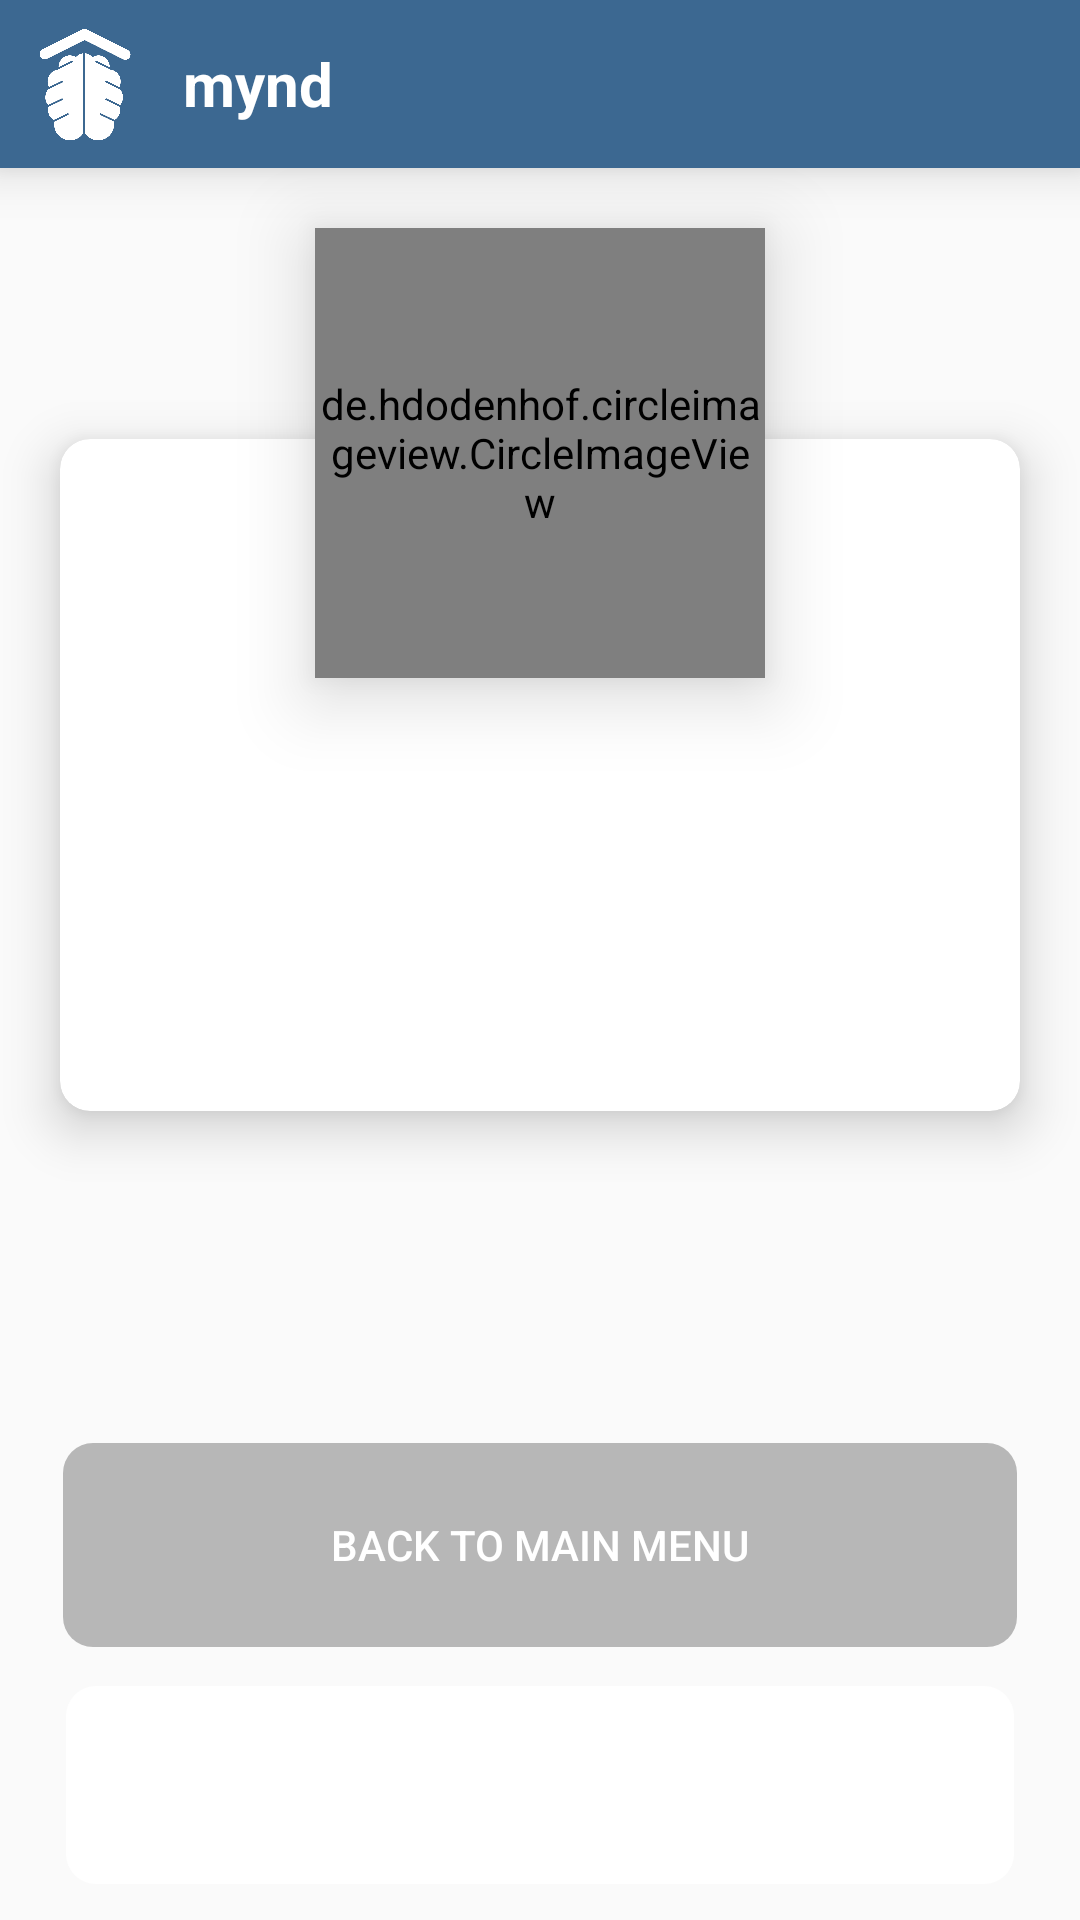

Produce the Android XML layout that renders to this screen, including the resource entries it uses.
<!-- AndroidManifest.xml: activity theme AppTheme.CustomToolbar -->
<!-- res/layout/activity_pause.xml -->
<?xml version="1.0" encoding="utf-8"?>
<LinearLayout xmlns:android="http://schemas.android.com/apk/res/android"
    xmlns:app="http://schemas.android.com/apk/res-auto"
    xmlns:tools="http://schemas.android.com/tools"
    android:layout_width="match_parent"
    android:layout_height="match_parent"
    android:orientation="vertical">

    <include layout="@layout/view_toolbar" />


    <RelativeLayout
        android:id="@+id/pause_root"
        android:layout_width="match_parent"
        android:layout_height="match_parent"
        >

        <ImageView
            android:id="@+id/blurry_scenario_bg"
            android:layout_width="match_parent"
            android:layout_height="match_parent"
            tools:src="@drawable/resting_blurry"
            android:scaleType="centerCrop"
            />

        <android.support.v7.widget.CardView
            android:layout_width="match_parent"
            android:layout_height="wrap_content"
            android:layout_marginBottom="20dp"
            android:layout_below="@id/image_done"
            android:layout_marginTop="-80dp"
            android:layout_marginStart="20dp"
            android:layout_marginEnd="20dp"
            app:cardElevation="10dp"
            app:cardCornerRadius="10dp">

            <LinearLayout
                android:layout_width="match_parent"
                android:layout_height="wrap_content"
                android:layout_marginTop="110dp"
                android:layout_marginStart="20dp"
                android:layout_marginEnd="20dp"
                android:layout_marginBottom="30dp"
                android:orientation="vertical"
                >
                <TextView
                    android:id="@+id/continue_title"
                    android:layout_width="match_parent"
                    android:layout_height="wrap_content"
                    android:textAlignment="center"
                    android:textStyle="bold"
                    android:textSize="@dimen/instruction_text_size"
                    tools:text="Completed some stuff" />


                <TextView
                    android:layout_marginTop="20dp"
                    android:layout_marginBottom="10dp"
                    android:id="@+id/continue_text"
                    android:layout_width="match_parent"
                    android:layout_height="wrap_content"
                    android:layout_below="@id/image_done"
                    android:textAlignment="center"
                    android:textSize="@dimen/instruction_text_size"
                    tools:text="you have da bsdlkjfsldkjf sdfjsd fjsd fsdf jdreaktake it" />
            </LinearLayout>
        </android.support.v7.widget.CardView>

        <de.hdodenhof.circleimageview.CircleImageView
            android:id="@+id/image_done"
            android:layout_marginTop="20dp"
            android:layout_width="150dp"
            android:layout_height="150dp"
            android:layout_gravity="center_horizontal"
            android:layout_centerHorizontal="true"
            android:layout_alignParentTop="true"
            android:elevation="15dp"
            android:scaleType="centerCrop"
            tools:src="@drawable/disconnected"
            app:civ_border_color="@android:color/white"
            app:civ_border_width="4dp" />

        <Button
            android:id="@+id/negative_button"
            android:layout_width="match_parent"
            android:layout_height="@dimen/height_standardbutton"

            android:background="@drawable/transparent_bg_button"
            android:foreground="?android:attr/selectableItemBackground"
            android:text="@string/pause_finish"
            android:layout_marginLeft="20dp"
            android:layout_marginRight="20dp"
            android:layout_marginBottom="10dp"
            android:layout_above="@id/button_continue"
            android:textColor="@android:color/white" />

        <Button
            android:layout_alignParentBottom="true"
            android:id="@+id/button_continue"
            android:layout_width="match_parent"
            android:layout_height="@dimen/height_standardbutton"
            android:layout_marginLeft="20dp"
            android:layout_marginRight="20dp"
            android:layout_marginBottom="10dp"
            android:background="@drawable/newbutton_allwhite"
            android:foreground="?android:attr/selectableItemBackground"
            android:textColor="@color/mp_blue"
            tools:text="sdf" />




    </RelativeLayout>


</LinearLayout>
<!-- res/layout/view_toolbar.xml (included above) -->
<?xml version="1.0" encoding="utf-8"?>
<android.support.v7.widget.Toolbar
    xmlns:android="http://schemas.android.com/apk/res/android"
    xmlns:app="http://schemas.android.com/apk/res-auto"
    android:id="@+id/toolbar"
    app:contentInsetEnd="0dp"
    app:contentInsetLeft="0dp"
    app:contentInsetRight="0dp"
    app:contentInsetStart="0dp"
    android:layout_width="match_parent"
    android:layout_height="?android:attr/actionBarSize"
    android:background="@color/mp_blue"
    android:minHeight="?android:actionBarSize"
    app:layout_constraintEnd_toEndOf="parent"
    app:layout_constraintStart_toStartOf="parent"
    app:layout_constraintTop_toTopOf="parent"
    app:popupTheme="@style/ThemeOverlay.AppCompat.Light"
    android:elevation="10dp"
    android:theme="@style/AppTheme.Toolbar">

    <ImageView
        android:id="@+id/sessioncard_image"
        android:layout_width="?android:attr/actionBarSize"
        android:layout_height="?android:attr/actionBarSize"
        android:layout_marginStart="0dp"
        android:layout_marginEnd="5dp"
        android:paddingBottom="7dp"
        android:paddingTop="7dp"
        android:scaleType="fitCenter"
        android:src="@drawable/ic_solo" />

    <TextView
        android:id="@+id/toolbar_title"
        android:layout_width="wrap_content"
        android:layout_height="wrap_content"
        android:layout_gravity="start"
        android:text="@string/toolbar_defaulttext"
        android:textColor="@android:color/white"
        android:textSize="20sp"
        android:textStyle="bold" />

</android.support.v7.widget.Toolbar>
<!-- resources referenced by this layout -->
<resources>
  <color name="mp_blue">          #FF3C6891</color>
  <dimen name="height_standardbutton">70dp</dimen>
  <dimen name="instruction_text_size">20sp</dimen>
  <!-- drawable disconnected: png bitmap (drawable-xxhdpi, 62978 bytes) -->
  <!-- drawable ic_solo: png bitmap (drawable-hdpi, 93661 bytes) -->
  <!-- drawable newbutton_allwhite (drawable) -->
  <?xml version="1.0" encoding="utf-8"?>
  <selector xmlns:android="http://schemas.android.com/apk/res/android">
      <item>
          <layer-list xmlns:android="http://schemas.android.com/apk/res/android">
              <item android:drawable="@android:color/transparent"/>
              <item android:top="2dp" android:right="2dp" android:left="2dp" android:bottom="2dp" android:drawable="@drawable/white_button"/>
          </layer-list>
      </item>
  
  </selector>
  <!-- drawable resting_blurry: png bitmap (drawable-xxhdpi, 297643 bytes) -->
  <!-- drawable transparent_bg_button (drawable) -->
  <?xml version="1.0" encoding="utf-8"?>
     <selector  xmlns:android="http://schemas.android.com/apk/res/android">
      <item>
          <shape android:shape="rectangle">
              
              <solid android:color="@color/transparent_grey" />
              
              <stroke android:width="2dp" android:color="@android:color/transparent" />
  
              
              <corners android:radius="10dp" />
          </shape>
      </item>
  </selector>
  <string name="pause_finish">Back To Main Menu</string>
  <string name="toolbar_defaulttext" translatable="false">mynd</string>
  <style name="AppTheme.Toolbar" parent="AppTheme">
          <item name="android:textColorSecondary">@android:color/white</item>
          <item name="actionMenuTextColor">@android:color/white</item>
      </style>
  <style name="AppTheme.CustomToolbar" parent="AppTheme">
         <item name="android:statusBarColor">@color/mp_blue</item>
          <item name="windowNoTitle">true</item>
          <item name="windowActionBar">true</item>
      </style>
  <!-- drawable white_button (drawable) -->
  <?xml version="1.0" encoding="utf-8"?>
     <selector  xmlns:android="http://schemas.android.com/apk/res/android">
      <item android:state_enabled="true">
          <shape android:shape="rectangle">
              <solid android:color="@android:color/white" />
              <corners android:radius="10dp" />
          </shape>
      </item>
      <item android:state_enabled="false">
          <shape android:shape="rectangle">
              <solid android:color="@color/transparent_grey" />
              <corners android:radius="10dp" />
          </shape>
      </item>
  </selector>
  <color name="transparent_grey">#644f4f4f</color>
  <style name="AppTheme" parent="Theme.AppCompat.Light.DarkActionBar">
          <item name="colorAccent">@color/mp_blue</item>
          <item name="colorButtonNormal">@color/mp_blue_disabled</item>
      </style>
  <color name="mp_blue_disabled">#953c6891</color>
</resources>
